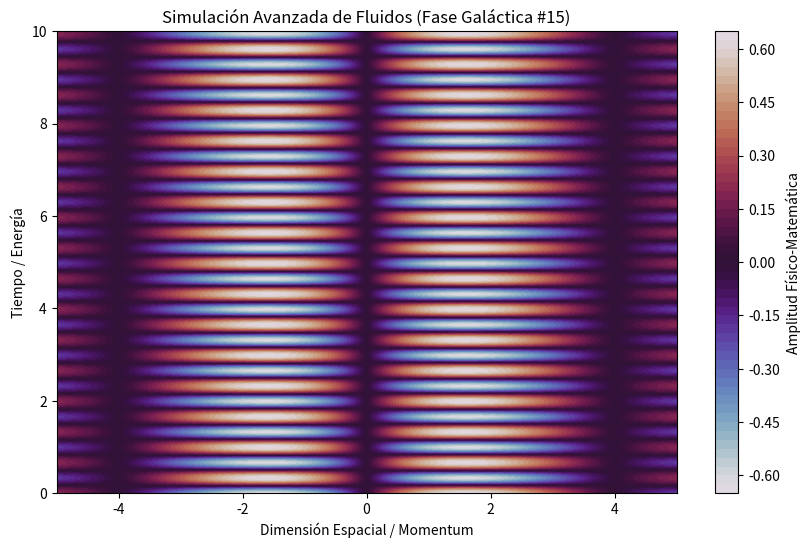

Python code for this plot:
%matplotlib inline
# Simulación Galáctica: Fluidos - Variante 15
import numpy as np
import matplotlib.pyplot as plt

# Parámetros Físicos Aleatorios
param_1 = 0.783
param_2 = 9.478
param_3 = 0.259

t = np.linspace(0, 10, 500)
x = np.linspace(-5, 5, 500)
X, T = np.meshgrid(x, t)

# Ecuación Base (Avanzada)
Z = np.sin(X * param_1) * np.cos(T * param_2) * np.exp(-np.abs(X) * param_3)

plt.figure(figsize=(10, 6))
plt.contourf(X, T, Z, 50, cmap='twilight')
plt.colorbar(label='Amplitud Físico-Matemática')
plt.title(r'Simulación Avanzada de Fluidos (Fase Galáctica #15)')
plt.xlabel('Dimensión Espacial / Momentum')
plt.ylabel('Tiempo / Energía')
plt.show()
